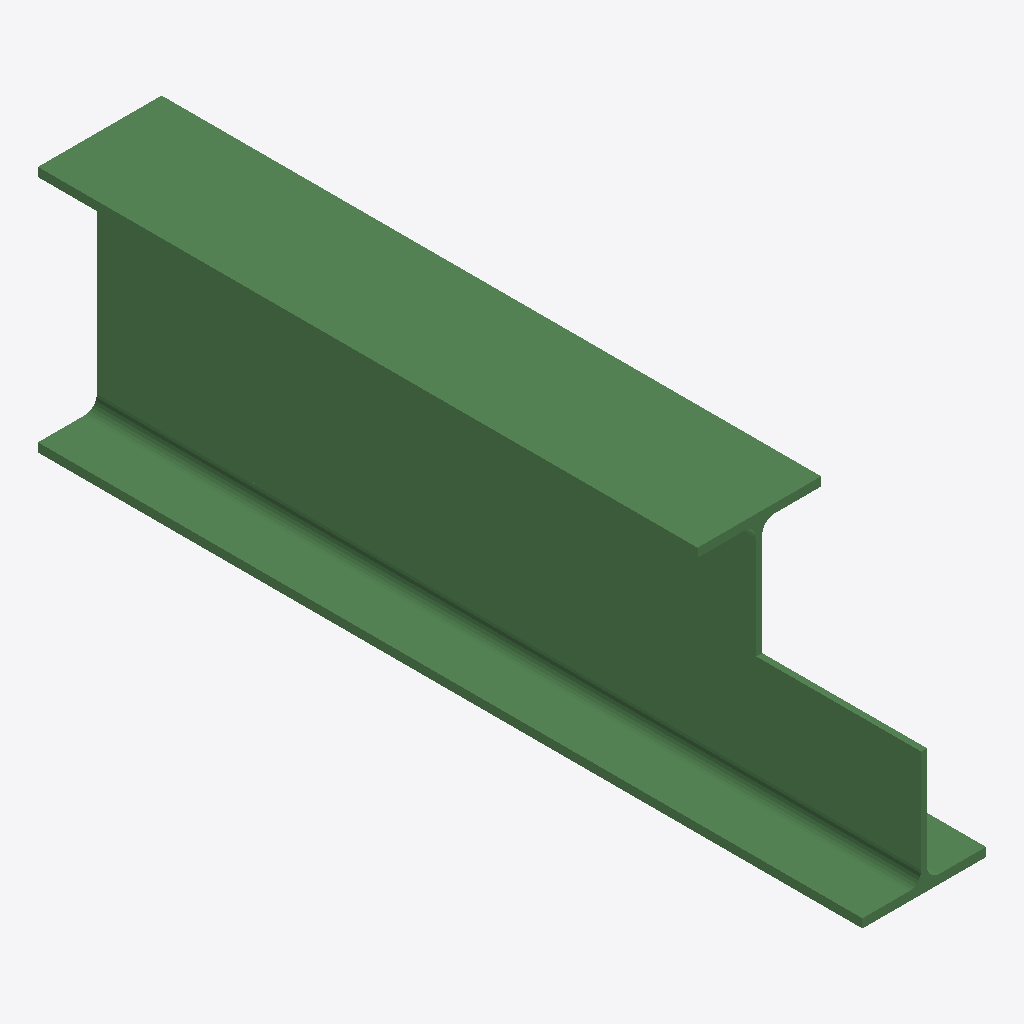
Isometric view of an IFC building model (IFC-SPF (STEP), schema IFC2X3, length unit millimetre), seen from the south-west, elements coloured by IFC class: 1 beam (green).
Extent 0.1 m × 1.0 m × 0.3 m (x, y, z). Storeys (1): Undefined at 0.00 m. Elements (1): 1 IfcBeam.

HEADER;
FILE_DESCRIPTION(('ViewDefinition[AISC_Steel_Detailing]','Option [BaseQuantities:Off]','Option [GridExport:On]','Option [Assemblies:Off]','Option [Bolts:On]','Option [Rebars:On]','Option [PourObjects:Off]','Option [Welds:On]','Option [SurfaceTreatments:On]','Option [LocationBy:0]','Option [ViewColors:Off]','Option [SectionedSpine:Off]','[2 more]'),'2;1');
FILE_NAME('b_1088_Qty_1.ifc','2026-05-16T11:52:53',('GIOVANNIPC\\gcorrea'),('Structural Designer'),'IFC Database version: Work','Tekla Structures 2020 Service Pack 5, IFC Export','');
FILE_SCHEMA(('IFC2X3'));
ENDSEC;
DATA;
#37=IFCPROJECT('2G7ZFDNE16yBDU14FA92Me',#5,'Proyecto',$,$,$,$,(#11),#36);
#39=IFCSITE('2xvEzEinjBTea80yOTcujY',#5,'Obra',$,$,#38,$,$,.ELEMENT.,$,$,$,$,$);
#41=IFCBUILDING('3XleuJW091evCtt4uu3VN5',#5,'Undefined',$,$,#40,$,$,.ELEMENT.,$,$,$);
#43=IFCBUILDINGSTOREY('29hdEUCErFze9E_VIAceOd',#5,'Undefined',$,$,#42,$,$,.ELEMENT.,0.0);
#59=IFCBEAM('2eBGvworT0muhMMO$ggdO0',#44,'BEAM','IPE300','IPE300',#47,#58,'IDa82d0e7a-cb57-40c3-8ad6-598feaaa7600');
ENDSEC;
